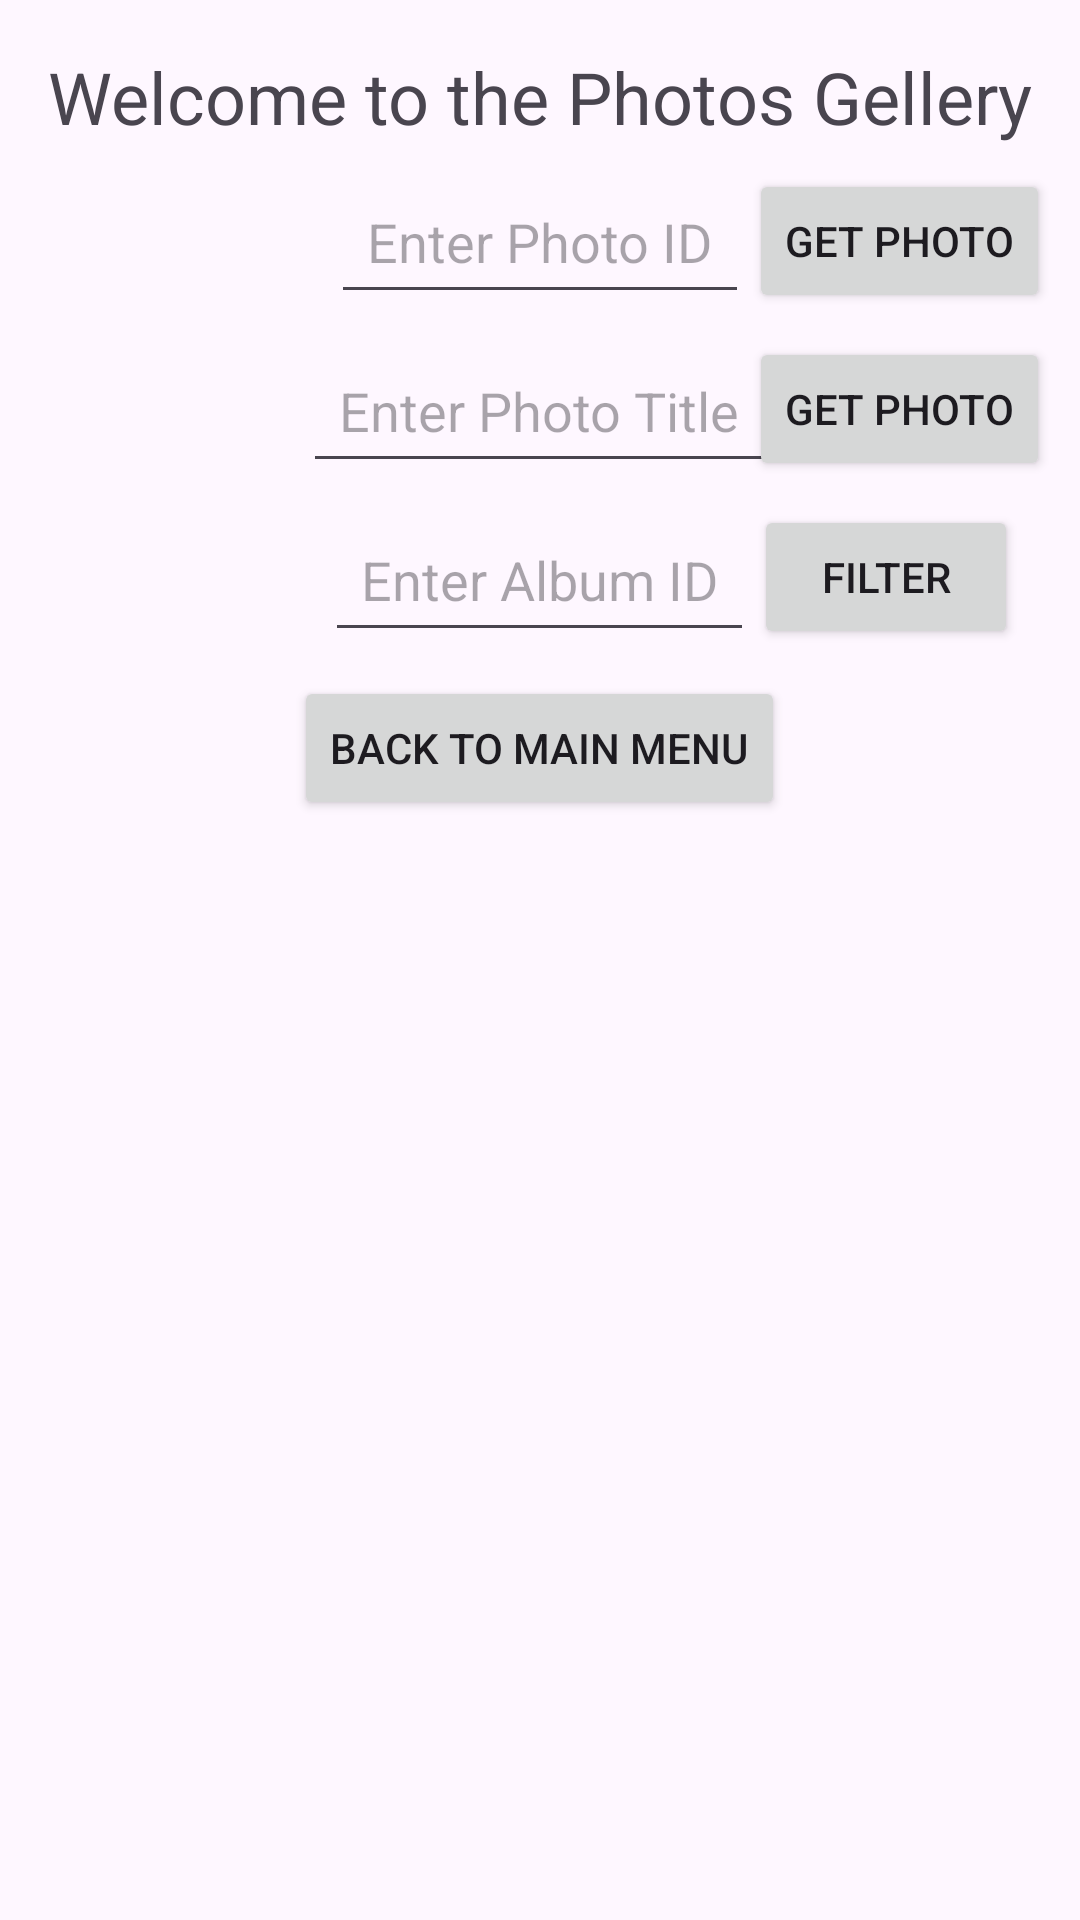

Write the Android layout XML for this screen, with the resource values it uses.
<!-- AndroidManifest.xml: application theme Theme.MyFakeAPIApp -->
<!-- res/layout/activity_photos.xml -->
<?xml version="1.0" encoding="utf-8"?>
<RelativeLayout xmlns:android="http://schemas.android.com/apk/res/android"
    android:layout_width="match_parent"
    android:layout_height="match_parent">


    <TextView
        android:id="@+id/text_view_photos_title"
        android:layout_width="match_parent"
        android:layout_height="wrap_content"
        android:layout_centerHorizontal="true"
        android:layout_marginTop="16dp"
        android:layout_marginBottom="8dp"
        android:text="Welcome to the Photos Gellery"
        android:textAlignment="center"
        android:textSize="24sp" />

    <EditText
        android:id="@+id/edit_text_photo_id"
        android:layout_width="wrap_content"
        android:layout_height="wrap_content"
        android:layout_below="@id/text_view_photos_title"
        android:layout_centerHorizontal="true"
        android:layout_marginBottom="8dp"
        android:hint="Enter Photo ID"
        android:inputType="number"
        android:padding="12dp" />

    <Button
        android:id="@+id/button_get_photo_by_id"
        android:layout_width="wrap_content"
        android:layout_height="wrap_content"
        android:layout_below="@id/text_view_photos_title"
        android:layout_centerHorizontal="true"
        android:layout_marginBottom="8dp"
        android:layout_toEndOf="@id/edit_text_photo_id"
        android:padding="12dp"
        android:text="Get Photo" />


    <EditText
        android:id="@+id/edit_text_photo_title"
        android:layout_width="wrap_content"
        android:layout_height="wrap_content"
        android:layout_below="@id/edit_text_photo_id"
        android:layout_centerHorizontal="true"
        android:layout_marginBottom="8dp"
        android:hint="Enter Photo Title"
        android:inputType="text"
        android:padding="12dp" />

    <Button
        android:id="@+id/button_get_photo_by_title"
        android:layout_width="wrap_content"
        android:layout_height="wrap_content"
        android:layout_below="@id/button_get_photo_by_id"
        android:layout_centerHorizontal="true"
        android:layout_marginBottom="8dp"
        android:layout_toEndOf="@id/edit_text_photo_id"
        android:padding="12dp"
        android:text="Get Photo" />


    <EditText
        android:id="@+id/edit_text_filter_album_id"
        android:layout_width="wrap_content"
        android:layout_height="wrap_content"
        android:layout_below="@id/edit_text_photo_title"
        android:layout_centerHorizontal="true"
        android:layout_marginBottom="8dp"
        android:hint="Enter Album ID"
        android:inputType="number"
        android:padding="12dp" />

    <Button
        android:id="@+id/button_filter_album"
        android:layout_width="wrap_content"
        android:layout_height="wrap_content"
        android:layout_below="@id/button_get_photo_by_title"
        android:layout_centerHorizontal="true"
        android:layout_toEndOf="@id/edit_text_filter_album_id"
        android:text="Filter" />

    <Button
        android:id="@+id/button_back"
        android:layout_width="wrap_content"
        android:layout_height="wrap_content"
        android:layout_below="@id/edit_text_filter_album_id"
        android:layout_centerHorizontal="true"
        android:layout_marginBottom="8dp"
        android:padding="12dp"
        android:text="Back To Main Menu" />


    <androidx.recyclerview.widget.RecyclerView xmlns:app="http://schemas.android.com/apk/res-auto"
        android:id="@+id/recycler_view_photos"
        android:layout_width="match_parent"
        android:layout_height="match_parent"
        android:layout_below="@id/button_back"
        app:layoutManager="androidx.recyclerview.widget.LinearLayoutManager" />


</RelativeLayout>
<!-- resources referenced by this layout -->
<resources>
  <style name="Theme.MyFakeAPIApp" parent="Base.Theme.MyFakeAPIApp" />
  <style name="Base.Theme.MyFakeAPIApp" parent="Theme.Material3.DayNight.NoActionBar">
          
          
      </style>
</resources>
